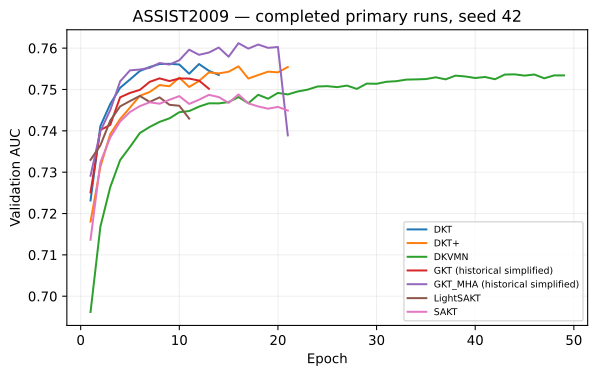

Source data for this figure (header and first rows):
run_id, model, epoch, validation_auc, train_objective, validation_accuracy
ASSIST2009-DKT-primary-42-26e196b6a6d5, DKT, 1, 0.7231, 0.6484, 0.7145
ASSIST2009-DKT-primary-42-26e196b6a6d5, DKT, 2, 0.7412, 0.6282, 0.726
ASSIST2009-DKT-primary-42-26e196b6a6d5, DKT, 3, 0.7465, 0.6222, 0.7264
ASSIST2009-DKT-primary-42-26e196b6a6d5, DKT, 4, 0.7504, 0.62, 0.7306
ASSIST2009-DKT-primary-42-26e196b6a6d5, DKT, 5, 0.7524, 0.6171, 0.7325
ASSIST2009-DKT-primary-42-26e196b6a6d5, DKT, 6, 0.7545, 0.6156, 0.7354
ASSIST2009-DKT-primary-42-26e196b6a6d5, DKT, 7, 0.7554, 0.6126, 0.7349
ASSIST2009-DKT-primary-42-26e196b6a6d5, DKT, 8, 0.7562, 0.611, 0.7359
ASSIST2009-DKT-primary-42-26e196b6a6d5, DKT, 9, 0.7562, 0.6107, 0.7361
ASSIST2009-DKT-primary-42-26e196b6a6d5, DKT, 10, 0.756, 0.6078, 0.737
ASSIST2009-DKT-primary-42-26e196b6a6d5, DKT, 11, 0.7538, 0.6083, 0.7344
ASSIST2009-DKT-primary-42-26e196b6a6d5, DKT, 12, 0.7562, 0.6069, 0.7325
ASSIST2009-DKT-primary-42-26e196b6a6d5, DKT, 13, 0.7545, 0.6048, 0.7352
ASSIST2009-DKT-primary-42-26e196b6a6d5, DKT, 14, 0.7535, 0.604, 0.7341
ASSIST2009-DKTplus-primary-42-21f9b124f6…, DKT+, 1, 0.718, 0.6611, 0.7121
ASSIST2009-DKTplus-primary-42-21f9b124f6…, DKT+, 2, 0.7313, 0.6445, 0.7217
ASSIST2009-DKTplus-primary-42-21f9b124f6…, DKT+, 3, 0.7392, 0.6393, 0.7248
ASSIST2009-DKTplus-primary-42-21f9b124f6…, DKT+, 4, 0.7429, 0.6373, 0.7276
ASSIST2009-DKTplus-primary-42-21f9b124f6…, DKT+, 5, 0.7456, 0.6347, 0.7307
ASSIST2009-DKTplus-primary-42-21f9b124f6…, DKT+, 6, 0.7485, 0.6334, 0.7317
ASSIST2009-DKTplus-primary-42-21f9b124f6…, DKT+, 7, 0.7494, 0.6306, 0.732
ASSIST2009-DKTplus-primary-42-21f9b124f6…, DKT+, 8, 0.7511, 0.6296, 0.7331
ASSIST2009-DKTplus-primary-42-21f9b124f6…, DKT+, 9, 0.7508, 0.6297, 0.7328
ASSIST2009-DKTplus-primary-42-21f9b124f6…, DKT+, 10, 0.7529, 0.6271, 0.7324
ASSIST2009-DKTplus-primary-42-21f9b124f6…, DKT+, 11, 0.7506, 0.6279, 0.7323
ASSIST2009-DKTplus-primary-42-21f9b124f6…, DKT+, 12, 0.7521, 0.627, 0.7296
ASSIST2009-DKTplus-primary-42-21f9b124f6…, DKT+, 13, 0.7541, 0.6255, 0.7332
ASSIST2009-DKTplus-primary-42-21f9b124f6…, DKT+, 14, 0.7539, 0.6257, 0.7322
ASSIST2009-DKTplus-primary-42-21f9b124f6…, DKT+, 15, 0.7543, 0.624, 0.7326
ASSIST2009-DKTplus-primary-42-21f9b124f6…, DKT+, 16, 0.7556, 0.6244, 0.7339
ASSIST2009-DKTplus-primary-42-21f9b124f6…, DKT+, 17, 0.7527, 0.6234, 0.7321
ASSIST2009-DKTplus-primary-42-21f9b124f6…, DKT+, 18, 0.7535, 0.6216, 0.7335
ASSIST2009-DKTplus-primary-42-21f9b124f6…, DKT+, 19, 0.7543, 0.6205, 0.735
ASSIST2009-DKTplus-primary-42-21f9b124f6…, DKT+, 20, 0.7541, 0.6214, 0.7356
ASSIST2009-DKTplus-primary-42-21f9b124f6…, DKT+, 21, 0.7554, 0.6194, 0.7334
ASSIST2009-DKVMN-primary-42-902c00823fa6, DKVMN, 1, 0.6962, 0.6246, 0.7047
ASSIST2009-DKVMN-primary-42-902c00823fa6, DKVMN, 2, 0.7168, 0.5783, 0.7131
ASSIST2009-DKVMN-primary-42-902c00823fa6, DKVMN, 3, 0.7264, 0.5678, 0.7157
ASSIST2009-DKVMN-primary-42-902c00823fa6, DKVMN, 4, 0.7329, 0.5617, 0.7213
ASSIST2009-DKVMN-primary-42-902c00823fa6, DKVMN, 5, 0.7361, 0.5576, 0.7232
ASSIST2009-DKVMN-primary-42-902c00823fa6, DKVMN, 6, 0.7395, 0.555, 0.7243
ASSIST2009-DKVMN-primary-42-902c00823fa6, DKVMN, 7, 0.7409, 0.5533, 0.7267
ASSIST2009-DKVMN-primary-42-902c00823fa6, DKVMN, 8, 0.7422, 0.5519, 0.7274
ASSIST2009-DKVMN-primary-42-902c00823fa6, DKVMN, 9, 0.743, 0.5507, 0.7266
ASSIST2009-DKVMN-primary-42-902c00823fa6, DKVMN, 10, 0.7445, 0.55, 0.7285
ASSIST2009-DKVMN-primary-42-902c00823fa6, DKVMN, 11, 0.7448, 0.5487, 0.7269
ASSIST2009-DKVMN-primary-42-902c00823fa6, DKVMN, 12, 0.7459, 0.548, 0.7287
ASSIST2009-DKVMN-primary-42-902c00823fa6, DKVMN, 13, 0.7467, 0.5475, 0.73
ASSIST2009-DKVMN-primary-42-902c00823fa6, DKVMN, 14, 0.7466, 0.5467, 0.7295
ASSIST2009-DKVMN-primary-42-902c00823fa6, DKVMN, 15, 0.747, 0.5464, 0.7293
ASSIST2009-DKVMN-primary-42-902c00823fa6, DKVMN, 16, 0.7482, 0.5457, 0.7306
ASSIST2009-DKVMN-primary-42-902c00823fa6, DKVMN, 17, 0.7467, 0.5454, 0.7292
ASSIST2009-DKVMN-primary-42-902c00823fa6, DKVMN, 18, 0.7487, 0.5449, 0.7301
ASSIST2009-DKVMN-primary-42-902c00823fa6, DKVMN, 19, 0.7478, 0.5444, 0.7296
ASSIST2009-DKVMN-primary-42-902c00823fa6, DKVMN, 20, 0.7492, 0.544, 0.7311
ASSIST2009-DKVMN-primary-42-902c00823fa6, DKVMN, 21, 0.7488, 0.5436, 0.7307
ASSIST2009-DKVMN-primary-42-902c00823fa6, DKVMN, 22, 0.7495, 0.5433, 0.7313
ASSIST2009-DKVMN-primary-42-902c00823fa6, DKVMN, 23, 0.75, 0.5427, 0.7315
ASSIST2009-DKVMN-primary-42-902c00823fa6, DKVMN, 24, 0.7507, 0.5425, 0.7319
ASSIST2009-DKVMN-primary-42-902c00823fa6, DKVMN, 25, 0.7508, 0.5419, 0.7313
... 90 more rows
